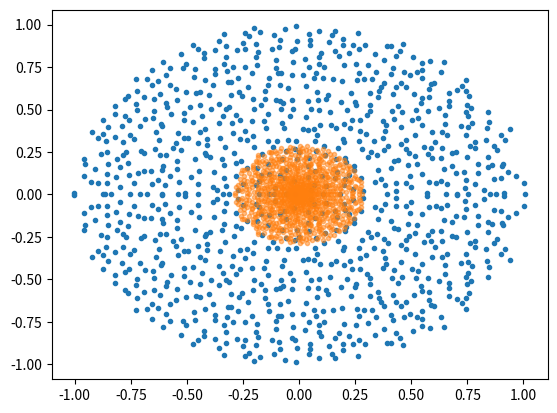

The script that saved this image:
#!/usr/bin/env python3

import numpy as np
import matplotlib.pyplot as plt
from tqdm import tqdm

n = 1000

'''
def gen_rand(n,mu,sigm):

    return np.tanh(np.random.normal(mu,sigm,(n)))
'''

W = np.random.normal(0.,1./n**.5,(n,n))
W[range(n),range(n)] = 0.

D = np.zeros((n,n))
D[range(n),range(n)] = np.random.rand(n)*.5

l = np.linalg.eigvals(D @ W)
lW = np.linalg.eigvals(W)

plt.plot(lW.real,lW.imag,'.')
plt.plot(l.real,l.imag,'.',alpha=0.5)

plt.show()
